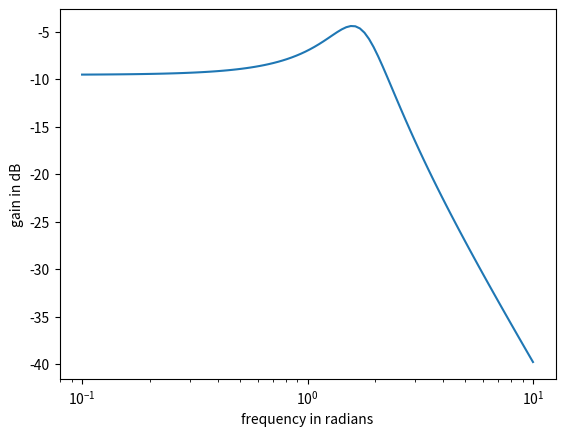
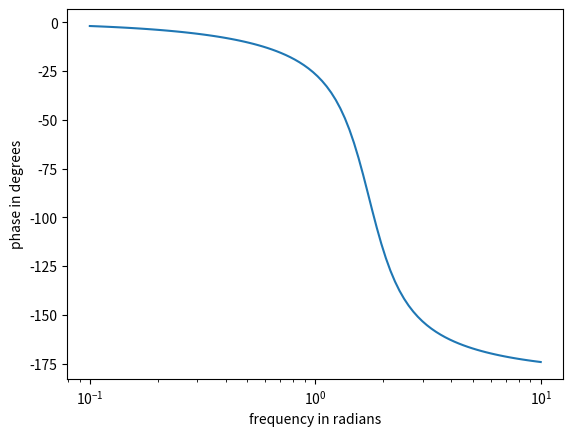

These figures' Python source, in order:
from scipy import signal
import matplotlib.pyplot as plt

s = signal.lti([1], [1, 1, 3])
w, mag, phase = signal.bode(s)
plt.figure()
plt.semilogx(w, mag)  
plt.xlabel('frequency in radians')
plt.ylabel('gain in dB')  # Bode magnitude plot
plt.figure()
plt.semilogx(w, phase)
plt.xlabel('frequency in radians')
plt.ylabel('phase in degrees')  
plt.show()
